Run: headless pygame with SDL's dummy video driver; simulated clock (each Clock.tick advances the game by its frame time, no real sleeping); random seed 0; keys injected as events and as key.get_pressed() state; no mouse input.
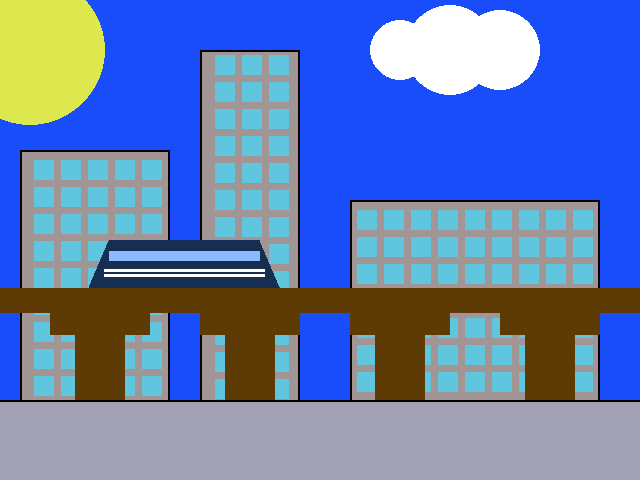
Frame 1 of 4 · flips 1–60 · no input
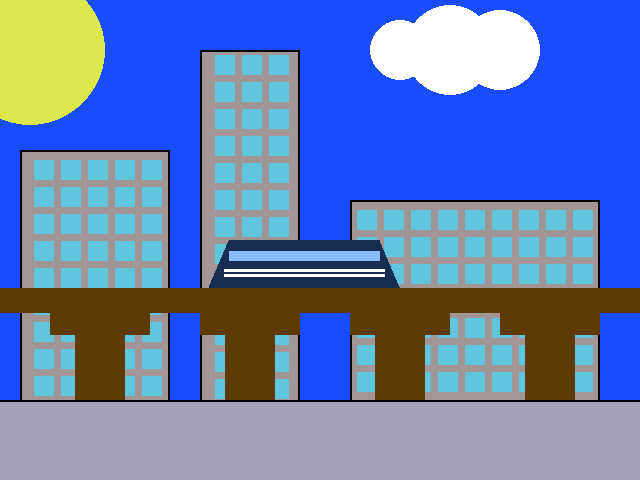
Frame 2 of 4 · flips 61–180 · tapped SPACE, RETURN · held RIGHT (→), D
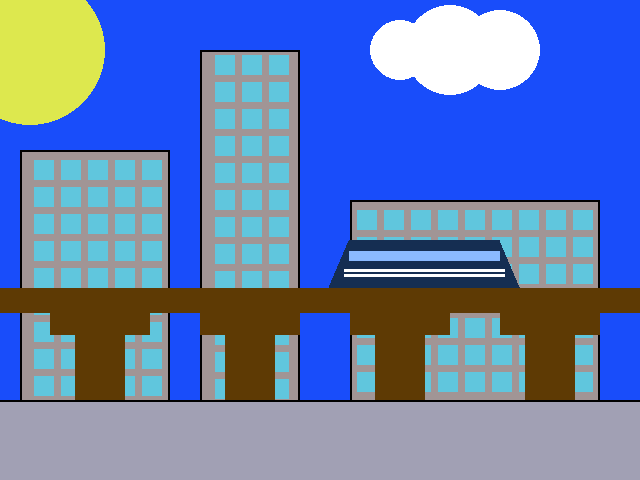
Frame 3 of 4 · flips 181–300 · held DOWN (↓), S
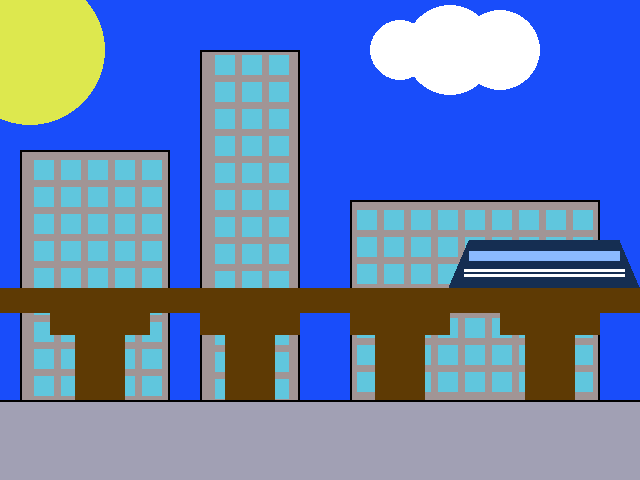
Frame 4 of 4 · flips 301–420 · held LEFT (←), A, UP (↑), W

The pygame program that drew these frames:

# pygame template

import pygame
BLACK = (0, 0, 0)
WHITE = (255, 255, 255)
GREEN = (0, 255, 30)
RED = (255, 0, 0)
BLUE = (96, 198, 221)
YELLOW =(221, 232, 78)
GRAY = (161,149,149)
BROWN = (94,58,4)
DBLUE = (21,46,82)
from pygame.locals import K_ESCAPE, KEYDOWN, QUIT

pygame.init()

WIDTH = 640
HEIGHT = 480
SIZE = (WIDTH, HEIGHT)
pygame.display.set_caption("City Landscape")
screen = pygame.display.set_mode(SIZE)
clock = pygame.time.Clock()

# ---------------------------
# Initialize global variables
rect_move = 0


# ---------------------------

running = True
while running:
    # EVENT HANDLING
    for event in pygame.event.get():
        if event.type == KEYDOWN:
            if event.key == K_ESCAPE:
                running = False
        elif event.type == QUIT:
            running = False

    # GAME STATE UPDATES
    # All game math and comparisons happen here
    rect_x = 0
    rect_y = 0
   
    # DRAWING
    screen.fill((25,77,250))  # always the first drawing command
    # sun

    pygame.draw.circle(screen,(YELLOW),(30,50),75)

    # building 1
    pygame.draw.rect(screen,GRAY,(20,150,150,500))
    pygame.draw.rect(screen,BLACK,(20,150,150,500),2)

    for i in range(5):
        rect_x += 27
        rect_y = 0
        for j in range(10):
            pygame.draw.rect(screen,BLUE,(rect_x + 7 , rect_y +160 ,20,20))
            rect_y += 27
    
    #building 2 
    pygame.draw.rect(screen,GRAY,(200,50,100,500))
    pygame.draw.rect(screen,BLACK,(200,50,100,500),2)

    rect_x = 188
    for i in range(3):
        rect_x += 27
        rect_y = 0
        for j in range(15):
            pygame.draw.rect(screen,BLUE,(rect_x , rect_y + 55 ,20,20))
            rect_y += 27
    # building 3 
    pygame.draw.rect(screen,GRAY,(350,200,250,500))
    pygame.draw.rect(screen,BLACK,(350,200,250,500),2)

    rect_x = 330
    for i in range(9):
        rect_x += 27
        rect_y = 0
        for j in range(7):
            pygame.draw.rect(screen,BLUE,(rect_x , rect_y + 210 ,20,20))
            rect_y += 27
    
    # bridge
    pygame.draw.line(screen,(BROWN),[0,300],[680,300],25)
    
    rect_x = 0
    rect_y = 0

    while rect_x < 600:
        pygame.draw.rect(screen,BROWN,(rect_x + 50,310,100,25))
        pygame.draw.rect(screen,BROWN,(rect_x + 75,335,50,100))
        rect_x += 150
    
    # monorail 
    
    pygame.draw.rect(screen,DBLUE,(50 + rect_move,240,150,48))
    pygame.draw.polygon(screen,DBLUE,[[50 + rect_move,240],[50 + rect_move,287],[30 + rect_move,287]])
    pygame.draw.polygon(screen,DBLUE,[[200 + rect_move,240],[200 + rect_move,287],[220 + rect_move,287]])
    pygame.draw.line(screen,(139,186,255),[50 + rect_move,255],[200 + rect_move,255],10)
    pygame.draw.line(screen,(WHITE),[45 + rect_move,270],[205 + rect_move,270],3)
    pygame.draw.line(screen,(WHITE),[45 + rect_move,275],[205 + rect_move,275],3)
    rect_move += 1 

    if rect_move == 800:
        rect_move = -220
    
    # ground
    pygame.draw.rect(screen,(161,160,180),(0,400,640,100))
    pygame.draw.line(screen,(BLACK),[0,400],[680,400],2)

    #cloud
    
    pygame.draw.circle(screen,(WHITE),(500,50),40)
    pygame.draw.circle(screen,(WHITE),(450,50),45)
    pygame.draw.circle(screen,(WHITE),(400,50),30)

    

    # Must be the last two lines
    # of the game loop
    pygame.display.flip()
    clock.tick(165)
    #---------------------------


pygame.quit()
